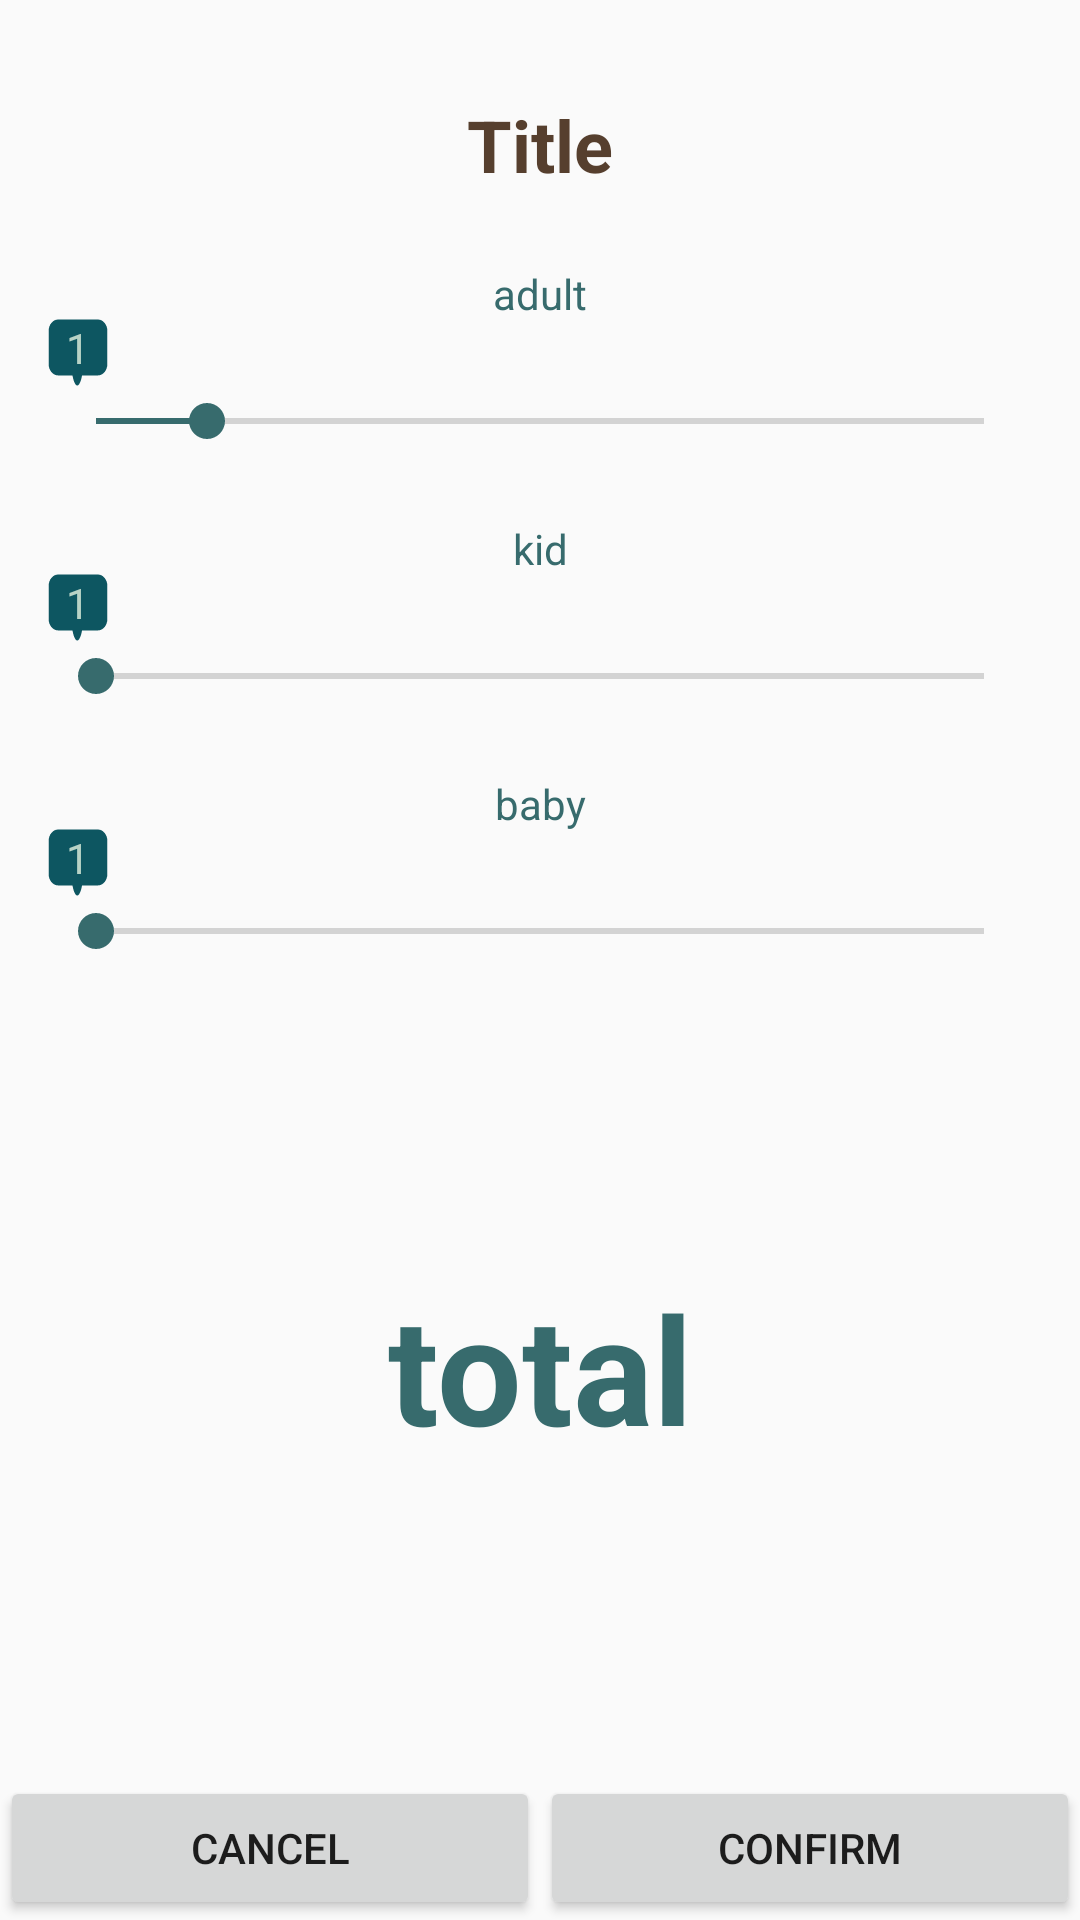

Here is an Android app screen rendered from its layout file. Give the layout XML and the strings, colors and styles it references.
<!-- AndroidManifest.xml: application theme AppTheme -->
<!-- res/layout/activity_purchase_form.xml -->
<?xml version="1.0" encoding="utf-8"?>
<androidx.constraintlayout.widget.ConstraintLayout xmlns:android="http://schemas.android.com/apk/res/android"
    xmlns:app="http://schemas.android.com/apk/res-auto"
    xmlns:tools="http://schemas.android.com/tools"
    android:layout_width="match_parent"
    android:layout_height="match_parent"
    tools:context=".PurchaseFormActivity">

    <SeekBar
        android:id="@+id/seek_bar_adult"
        style="@style/Widget.AppCompat.SeekBar"
        android:layout_width="0dp"
        android:layout_height="wrap_content"
        android:layout_marginStart="16dp"
        android:layout_marginLeft="16dp"
        android:layout_marginTop="24dp"
        android:layout_marginEnd="16dp"
        android:layout_marginRight="16dp"
        android:indeterminate="false"
        android:max="8"
        android:progress="1"
        app:layout_constraintEnd_toEndOf="parent"
        app:layout_constraintHorizontal_bias="0.0"
        app:layout_constraintStart_toStartOf="parent"
        app:layout_constraintTop_toBottomOf="@+id/adult_purchase" />

    <TextView
        android:id="@+id/title_purchase"
        android:layout_width="0dp"
        android:layout_height="wrap_content"
        android:layout_marginStart="16dp"
        android:layout_marginLeft="16dp"
        android:layout_marginTop="32dp"
        android:layout_marginEnd="16dp"
        android:layout_marginRight="16dp"
        android:gravity="center"
        android:text="Title"
        android:textColor="@color/colorPrimary"
        android:textSize="24sp"
        android:textStyle="bold"
        app:layout_constraintEnd_toEndOf="parent"
        app:layout_constraintStart_toStartOf="parent"
        app:layout_constraintTop_toTopOf="parent" />

    <TextView
        android:id="@+id/adult_purchase"
        android:layout_width="wrap_content"
        android:layout_height="wrap_content"
        android:layout_marginTop="24dp"
        android:gravity="center"
        android:text="adult"
        android:textColor="@color/colorPrimaryDark"
        app:layout_constraintEnd_toEndOf="@+id/title_purchase"
        app:layout_constraintStart_toStartOf="@+id/title_purchase"
        app:layout_constraintTop_toBottomOf="@+id/title_purchase" />

    <TextView
        android:id="@+id/kid_purchase"
        android:layout_width="wrap_content"
        android:layout_height="wrap_content"
        android:layout_marginTop="24dp"
        android:text="kid"
        android:textColor="@color/colorPrimaryDark"
        app:layout_constraintEnd_toEndOf="@+id/adult_purchase"
        app:layout_constraintStart_toStartOf="@+id/adult_purchase"
        app:layout_constraintTop_toBottomOf="@+id/seek_bar_adult" />

    <SeekBar
        android:id="@+id/seek_bar_kid"
        style="@style/Widget.AppCompat.SeekBar"
        android:layout_width="0dp"
        android:layout_height="wrap_content"
        android:layout_marginTop="24dp"
        android:max="5"
        android:progress="0"
        app:layout_constraintEnd_toEndOf="@+id/seek_bar_adult"
        app:layout_constraintStart_toStartOf="@+id/seek_bar_adult"
        app:layout_constraintTop_toBottomOf="@+id/kid_purchase" />

    <TextView
        android:id="@+id/baby_purchase"
        android:layout_width="wrap_content"
        android:layout_height="wrap_content"
        android:layout_marginTop="24dp"
        android:text="baby"
        android:textColor="@color/colorPrimaryDark"
        app:layout_constraintEnd_toEndOf="@+id/kid_purchase"
        app:layout_constraintStart_toStartOf="@+id/kid_purchase"
        app:layout_constraintTop_toBottomOf="@+id/seek_bar_kid" />

    <SeekBar
        android:id="@+id/seek_bar_baby"
        style="@style/Widget.AppCompat.SeekBar"
        android:layout_width="0dp"
        android:layout_height="wrap_content"
        android:layout_marginTop="24dp"
        android:max="5"
        android:progress="0"
        app:layout_constraintEnd_toEndOf="@+id/seek_bar_kid"
        app:layout_constraintStart_toStartOf="@+id/seek_bar_kid"
        app:layout_constraintTop_toBottomOf="@+id/baby_purchase" />

    <TextView
        android:id="@+id/total_purchase"
        android:layout_width="wrap_content"
        android:layout_height="wrap_content"
        android:gravity="center"
        android:text="total"
        android:textColor="@color/colorPrimaryDark"
        android:textSize="50sp"
        android:textStyle="bold"
        app:layout_constraintBottom_toTopOf="@+id/linearLayout2"
        app:layout_constraintEnd_toEndOf="parent"
        app:layout_constraintStart_toStartOf="parent"
        app:layout_constraintTop_toBottomOf="@+id/seek_bar_baby" />

    <LinearLayout
        android:id="@+id/linearLayout2"
        android:layout_width="0dp"
        android:layout_height="wrap_content"
        android:orientation="horizontal"
        app:layout_constraintBottom_toBottomOf="parent"
        app:layout_constraintEnd_toEndOf="parent"
        app:layout_constraintStart_toStartOf="parent">

        <Button
            android:id="@+id/cancel_btn_purchase"
            android:layout_width="wrap_content"
            android:layout_height="wrap_content"
            android:layout_weight="1"
            android:text="cancel" />

        <Button
            android:id="@+id/confirm_btn_purchase"
            android:layout_width="wrap_content"
            android:layout_height="wrap_content"
            android:layout_weight="1"
            android:text="confirm" />
    </LinearLayout>

    <TextView
        android:id="@+id/adult_tag"
        android:layout_width="wrap_content"
        android:layout_height="25dp"
        android:background="@drawable/ic_tag"
        android:gravity="center_horizontal"
        android:paddingBottom="6dp"
        android:text="1"
        android:textColor="#B8D3C6"
        app:layout_constraintBottom_toTopOf="@+id/seek_bar_adult"
        app:layout_constraintStart_toStartOf="@+id/seek_bar_adult" />

    <TextView
        android:id="@+id/kid_tag"
        android:layout_width="wrap_content"
        android:layout_height="25dp"
        android:background="@drawable/ic_tag"
        android:gravity="center_horizontal"
        android:paddingBottom="6dp"
        android:text="1"
        android:textColor="#B8D3C6"
        app:layout_constraintBottom_toTopOf="@+id/seek_bar_kid"
        app:layout_constraintStart_toStartOf="@+id/seek_bar_kid" />

    <TextView
        android:id="@+id/baby_tag"
        android:layout_width="wrap_content"
        android:layout_height="25dp"
        android:background="@drawable/ic_tag"
        android:gravity="center_horizontal"
        android:paddingBottom="6dp"
        android:text="1"
        android:textColor="#B8D3C6"
        app:layout_constraintBottom_toTopOf="@+id/seek_bar_baby"
        app:layout_constraintStart_toStartOf="@+id/seek_bar_baby" />

</androidx.constraintlayout.widget.ConstraintLayout>
<!-- resources referenced by this layout -->
<resources>
  <color name="colorPrimary">#563F2E</color>
  <color name="colorPrimaryDark">#376B6D</color>
  <!-- drawable ic_tag (drawable) -->
  <?xml version="1.0" encoding="utf-8"?>
  <vector xmlns:android="http://schemas.android.com/apk/res/android"
      android:width="20dp"
      android:height="20dp"
      android:viewportWidth="20"
      android:viewportHeight="25">
  
      <path
          android:fillColor="#0D5661"
          android:pathData="M16.65,0.175h-13.3c-1.728,0-3.128,1.696-3.128,3.786v11.057c0,2.091,1.4,3.786,3.128,3.786h4.816 c0,0,0.542,3.375,1.589,3.375c1.046,0,1.588-3.375,1.588-3.375h5.307c1.727,0,3.127-1.695,3.127-3.786V3.961 C19.777,1.871,18.377,0.175,16.65,0.175z" />
  </vector>
  <style name="AppTheme" parent="Theme.AppCompat.Light.DarkActionBar">
          
          <item name="colorPrimary">@color/colorPrimary</item>
          <item name="colorPrimaryDark">@color/colorPrimaryDark</item>
          <item name="colorAccent">@color/colorAccent</item>
  
  
      </style>
  <color name="colorAccent">#376B6D</color>
</resources>
